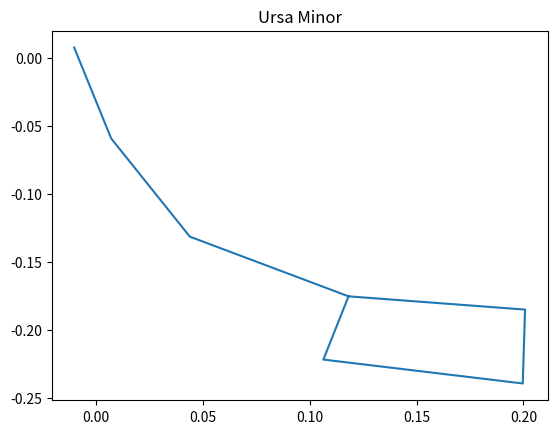

This chart was generated by the following Python code:
import matplotlib.pyplot as plt
from math import cos, sin, pi


def toRa(h, m, s):
	return -15*(h+m/60.+s/3600.)


def toDec(h, m, s):
	return h+m/60.+s/3600.

Ra, Dec = [], []
# Polaris
Ra.append(toRa(2, 31, 47))
Dec.append(toDec(89, 15, 50))
# # Yildun
Ra.append(toRa(17, 32, 13))
Dec.append(toDec(86, 35, 12))
# ε-UMi
Ra.append(toRa(16, 45, 58))
Dec.append(toDec(82, 2, 14))
# ζ-UMi
Ra.append(toRa(15, 44, 3))
Dec.append(toDec(77, 47, 40))
# Kochab
Ra.append(toRa(14, 50, 42))
Dec.append(toDec(74, 9, 19))
# Pherkad
Ra.append(toRa(15, 20, 43))
Dec.append(toDec(71, 50, 2))
# η-UMi
Ra.append(toRa(16, 17, 30))
Dec.append(toDec(75, 45, 19))
# ζ-UMi
Ra.append(toRa(15, 44, 3))
Dec.append(toDec(77, 47, 40))

X = [-cos(Dec[i]/180*pi)*cos(Ra[i]/180*pi) for i in range(len(Dec))]
Y = [-cos(Dec[i]/180*pi)*sin(Ra[i]/180*pi) for i in range(len(Dec))]

plt.title('Ursa Minor')
plt.plot(X, Y)
plt.show()